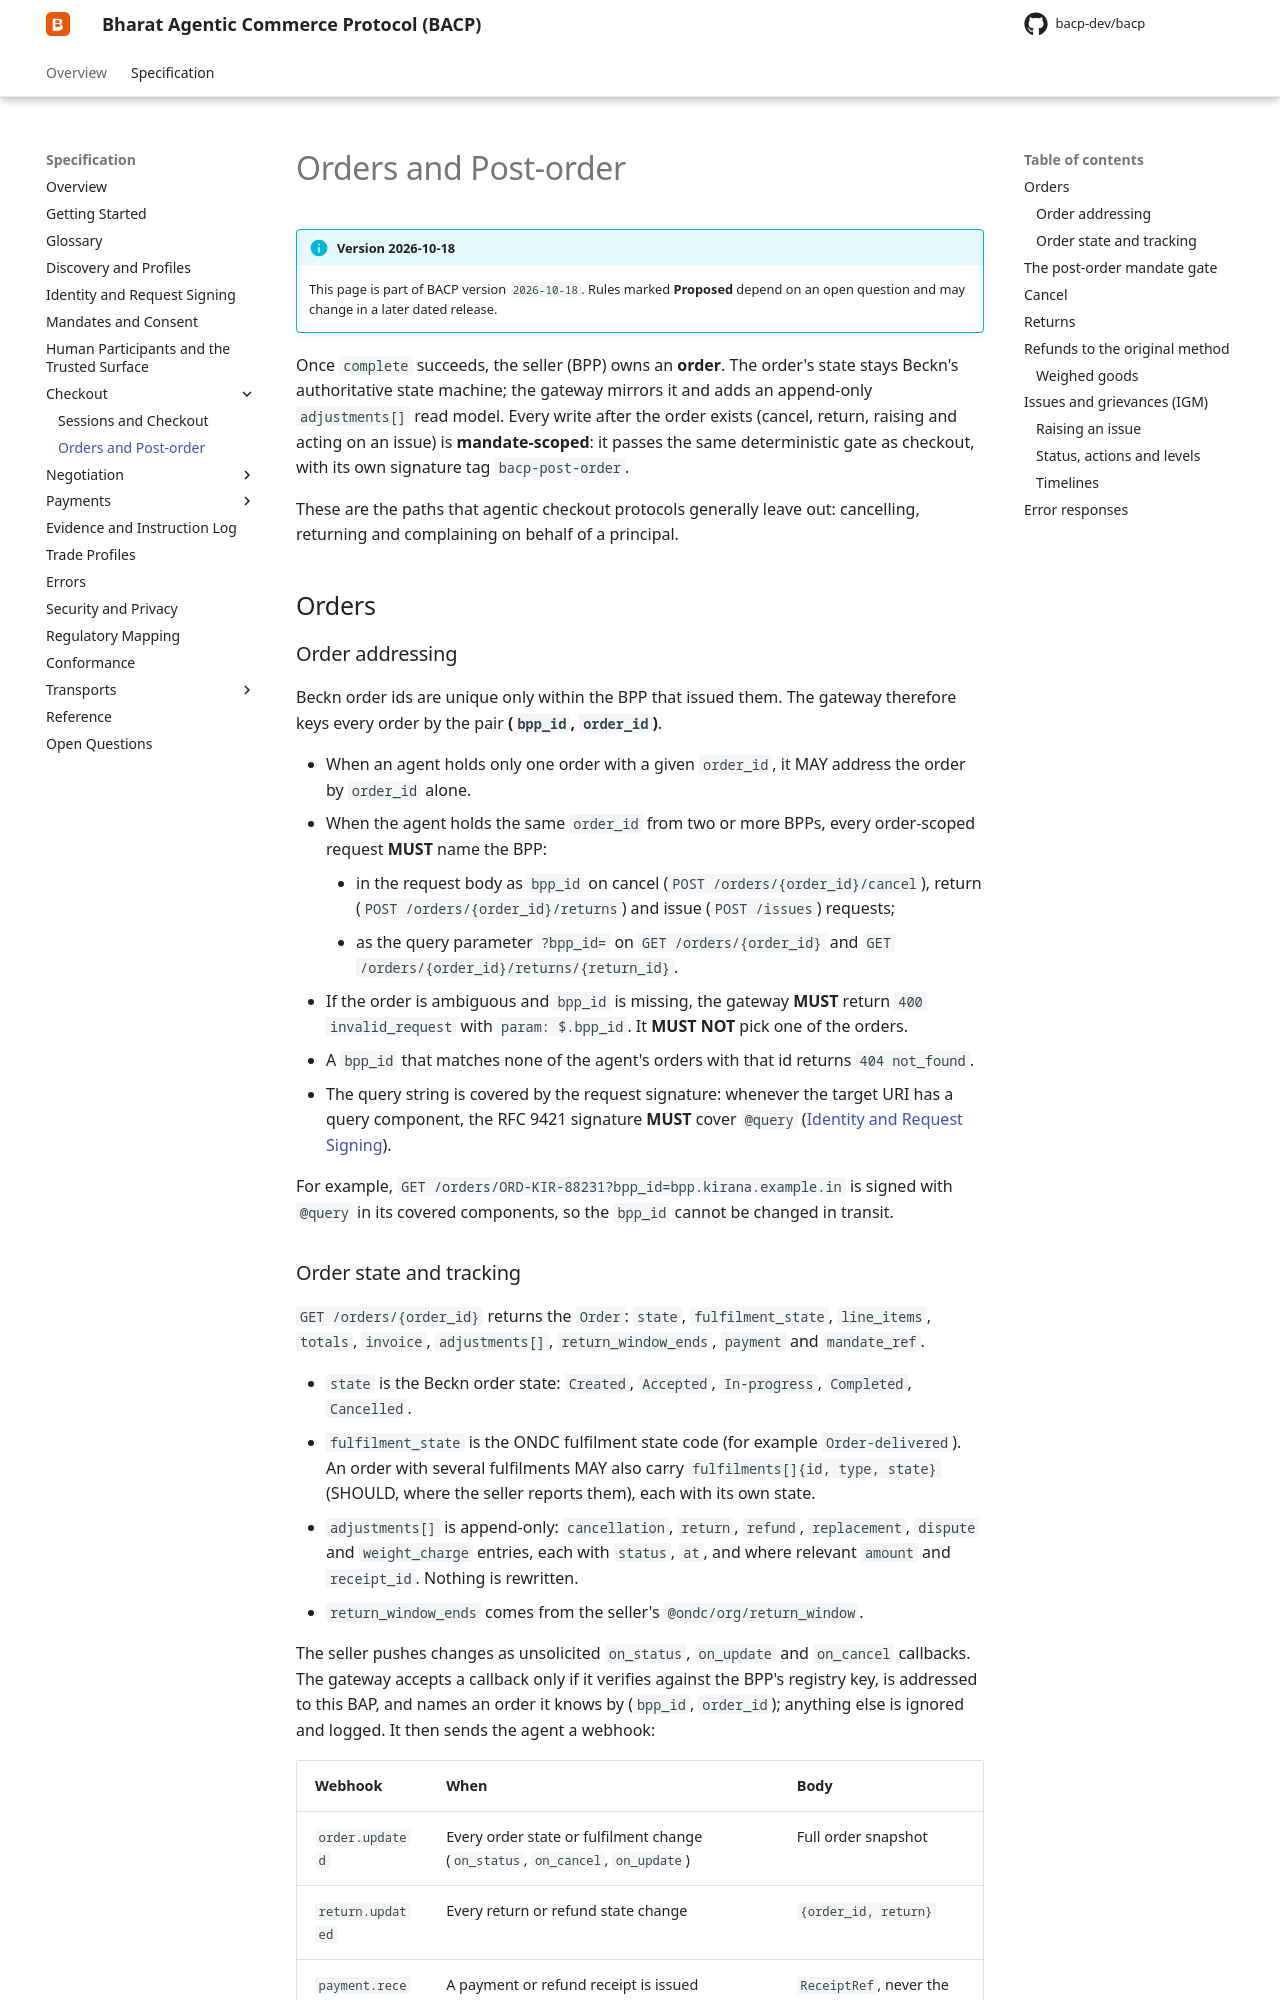

repository: bacp-dev/bacp · page: 2026-10-18/specification/checkout/post-order/index.html · generator: mkdocs

# Orders and Post-order

!!! info "Version 2026-10-18"
    This page is part of BACP version `2026-10-18`. Rules marked **Proposed** depend on an open question and may change in a later dated release.

Once `complete` succeeds, the seller (BPP) owns an **order**. The order's state stays Beckn's
authoritative state machine; the gateway mirrors it and adds an append-only `adjustments[]` read
model. Every write after the order exists (cancel, return, raising and acting on an issue) is
**mandate-scoped**: it passes the same deterministic gate as checkout, with its own signature tag
`bacp-post-order`.

These are the paths that agentic checkout protocols generally leave out: cancelling, returning and
complaining on behalf of a principal.

## Orders {#orders}

### Order addressing {#order-addressing}

Beckn order ids are unique only within the BPP that issued them. The gateway therefore keys every
order by the pair **(`bpp_id`, `order_id`)**.

- When an agent holds only one order with a given `order_id`, it MAY address the order by
  `order_id` alone.
- When the agent holds the same `order_id` from two or more BPPs, every order-scoped request
  **MUST** name the BPP:
    - in the request body as `bpp_id` on cancel (`POST /orders/{order_id}/cancel`), return
      (`POST /orders/{order_id}/returns`) and issue (`POST /issues`) requests;
    - as the query parameter `?bpp_id=` on `GET /orders/{order_id}` and
      `GET /orders/{order_id}/returns/{return_id}`.
- If the order is ambiguous and `bpp_id` is missing, the gateway **MUST** return
  `400 invalid_request` with `param: $.bpp_id`. It **MUST NOT** pick one of the orders.
- A `bpp_id` that matches none of the agent's orders with that id returns `404 not_found`.
- The query string is covered by the request signature: whenever the target URI has a query
  component, the RFC 9421 signature **MUST** cover `@query`
  ([Identity and Request Signing](../identity-and-signing.md)).

For example, `GET /orders/ORD-KIR-88231?bpp_id=bpp.kirana.example.in` is signed with `@query`
in its covered components, so the `bpp_id` cannot be changed in transit.
